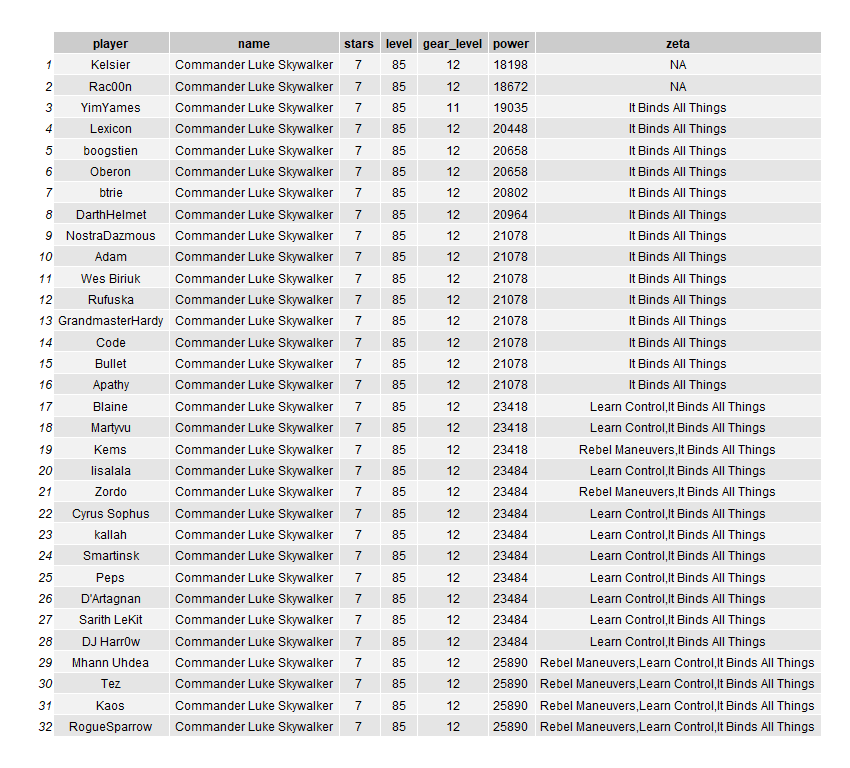

Values plotted in this chart, from the file beside it:
player, name, stars, level, gear_level, power, zeta
Kelsier, Commander Luke Skywalker, 7, 85, 12, 18198, NA
Rac00n, Commander Luke Skywalker, 7, 85, 12, 18672, NA
YimYames, Commander Luke Skywalker, 7, 85, 11, 19035, It Binds All Things
Lexicon, Commander Luke Skywalker, 7, 85, 12, 20448, It Binds All Things
boogstien, Commander Luke Skywalker, 7, 85, 12, 20658, It Binds All Things
Oberon, Commander Luke Skywalker, 7, 85, 12, 20658, It Binds All Things
btrie, Commander Luke Skywalker, 7, 85, 12, 20802, It Binds All Things
DarthHelmet, Commander Luke Skywalker, 7, 85, 12, 20964, It Binds All Things
NostraDazmous, Commander Luke Skywalker, 7, 85, 12, 21078, It Binds All Things
Adam, Commander Luke Skywalker, 7, 85, 12, 21078, It Binds All Things
Wes Biriuk, Commander Luke Skywalker, 7, 85, 12, 21078, It Binds All Things
Rufuska, Commander Luke Skywalker, 7, 85, 12, 21078, It Binds All Things
GrandmasterHardy, Commander Luke Skywalker, 7, 85, 12, 21078, It Binds All Things
Code, Commander Luke Skywalker, 7, 85, 12, 21078, It Binds All Things
Bullet, Commander Luke Skywalker, 7, 85, 12, 21078, It Binds All Things
Apathy, Commander Luke Skywalker, 7, 85, 12, 21078, It Binds All Things
Blaine, Commander Luke Skywalker, 7, 85, 12, 23418, Learn Control,It Binds All Things
Martyvu, Commander Luke Skywalker, 7, 85, 12, 23418, Learn Control,It Binds All Things
Kems, Commander Luke Skywalker, 7, 85, 12, 23418, Rebel Maneuvers,It Binds All Things
lisalala, Commander Luke Skywalker, 7, 85, 12, 23484, Learn Control,It Binds All Things
Zordo, Commander Luke Skywalker, 7, 85, 12, 23484, Rebel Maneuvers,It Binds All Things
Cyrus Sophus, Commander Luke Skywalker, 7, 85, 12, 23484, Learn Control,It Binds All Things
kallah, Commander Luke Skywalker, 7, 85, 12, 23484, Learn Control,It Binds All Things
Smartinsk, Commander Luke Skywalker, 7, 85, 12, 23484, Learn Control,It Binds All Things
Peps, Commander Luke Skywalker, 7, 85, 12, 23484, Learn Control,It Binds All Things
D'Artagnan, Commander Luke Skywalker, 7, 85, 12, 23484, Learn Control,It Binds All Things
Sarith LeKit, Commander Luke Skywalker, 7, 85, 12, 23484, Learn Control,It Binds All Things
DJ Harr0w, Commander Luke Skywalker, 7, 85, 12, 23484, Learn Control,It Binds All Things
Mhann Uhdea, Commander Luke Skywalker, 7, 85, 12, 25890, Rebel Maneuvers,Learn Control,It Binds A…
Tez, Commander Luke Skywalker, 7, 85, 12, 25890, Rebel Maneuvers,Learn Control,It Binds A…
Kaos, Commander Luke Skywalker, 7, 85, 12, 25890, Rebel Maneuvers,Learn Control,It Binds A…
RogueSparrow, Commander Luke Skywalker, 7, 85, 12, 25890, Rebel Maneuvers,Learn Control,It Binds A…
